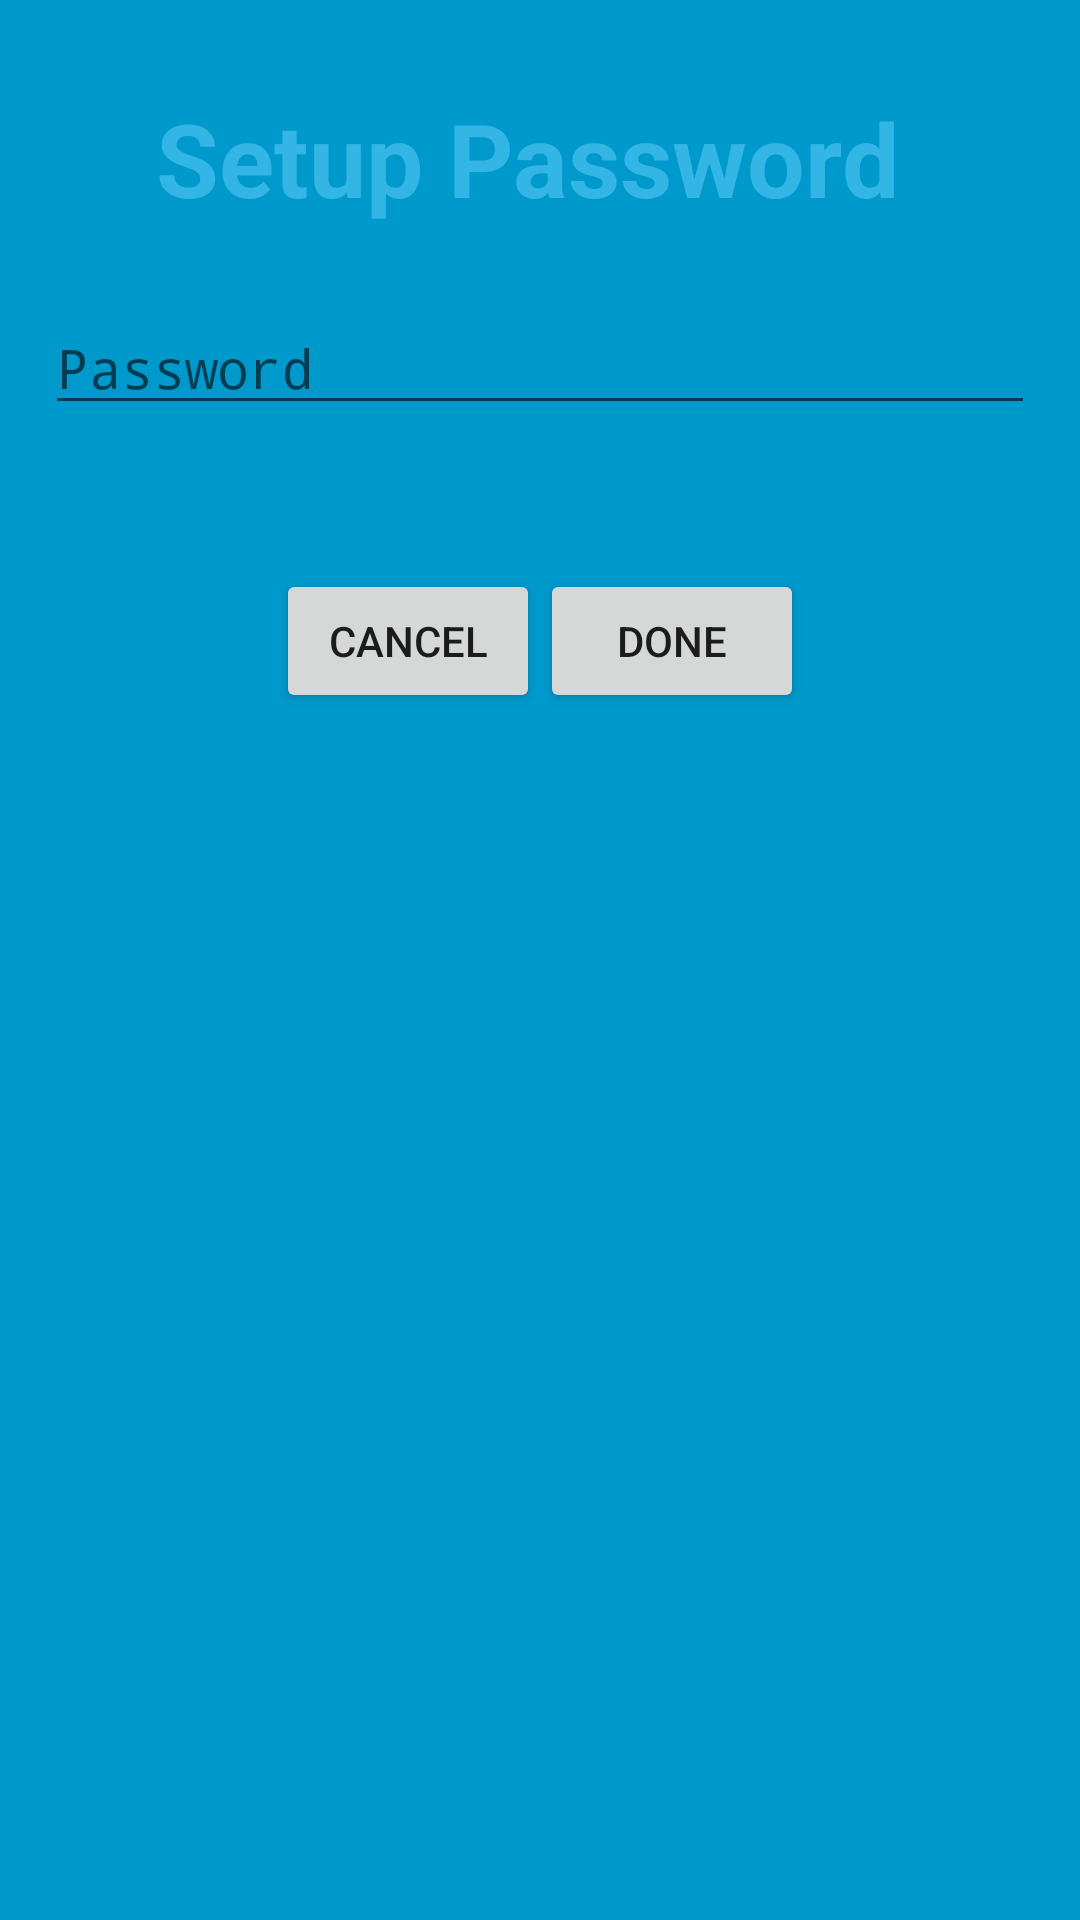

This screen was rendered from an Android layout file. Write that file and the resources it references.
<!-- AndroidManifest.xml: application theme AppTheme -->
<!-- res/layout/fragment_password_setup.xml -->
<?xml version="1.0" encoding="utf-8"?>

<RelativeLayout xmlns:android="http://schemas.android.com/apk/res/android"
    android:orientation="vertical" android:layout_width="match_parent"
    android:background="#0099cc"
    android:layout_height="match_parent">

    <TextView
        android:id="@+id/setup_password_title"
        android:layout_width="wrap_content"
        android:layout_height="wrap_content"
        android:layout_centerHorizontal="true"
        android:keepScreenOn="true"
        android:text="Setup Password "
        android:textColor="#33b5e5"
        android:textSize="34sp"
        android:paddingTop="30dp"
        android:textStyle="bold" />


    <EditText
        android:id="@+id/editText"
        android:layout_width="match_parent"
        android:paddingTop="20dp"
        android:layout_margin="15dp"
        android:layout_height="wrap_content"
        android:layout_below="@+id/setup_password_title"
        android:layout_centerHorizontal="true"
        android:layout_marginTop="31dp"
        android:ems="10"
        android:hint="Password"
        android:inputType="textPassword" />


    <LinearLayout
        android:layout_width="wrap_content"
        android:layout_height="wrap_content"
        android:layout_below="@+id/editText"
        android:layout_marginTop="18dp"
        android:layout_centerHorizontal="true"
        android:padding="15dp"
        >

        <Button
            android:id="@+id/done_password_setup_btn"
            android:layout_width="wrap_content"
            android:layout_height="wrap_content"
            android:text="Cancel"
            />

        <Button
            android:id="@+id/cancel_setup_password_btn"
            android:layout_width="wrap_content"
            android:layout_height="wrap_content"
            android:text="Done" />

    </LinearLayout>


</RelativeLayout>
<!-- resources referenced by this layout -->
<resources>
  <style name="AppTheme" parent="Theme.AppCompat.Light.DarkActionBar">
          
          <item name="colorPrimary">@color/colorPrimary</item>
          <item name="colorPrimaryDark">@color/colorPrimaryDark</item>
          <item name="colorAccent">@color/colorAccent</item>
      </style>
  <!-- not gathered from this repository: default colours our renderer supplied (Android Studio template values) -->
  <color name="colorPrimary">#FF6200EE</color>
  <color name="colorPrimaryDark">#FF3700B3</color>
  <color name="colorAccent">#FF03DAC5</color>
</resources>
